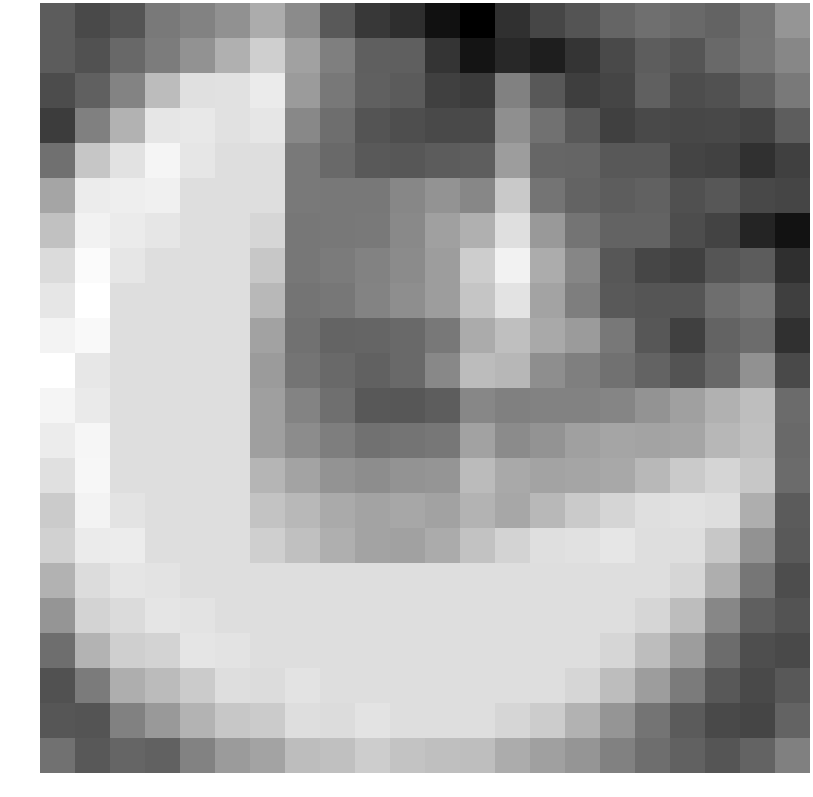

Source data for this figure (header and first rows):
-1.699198, -2.304284, -1.951092, -0.662495, -0.389039, 0.115346, 1.022631, -0.086797, -1.747762, -2.889558, -3.251808, -4.211813, -4.819733, -3.171729, -2.423673, -1.955952, -1.389509, -1.048734, -1.204280, -1.453454, -0.874817, 0.243092
-1.681, -2.056, -1.282, -0.5883, 0.1433, 1.163, 2.203, 0.6446, -0.5007, -1.597, -1.576, -3.015, -4.115, -3.413, -3.794, -3.042, -2.329, -1.65, -1.917, -1.235, -0.8488, -0.2306
-2.226, -1.55, -0.3488, 1.575, 2.794, 2.821, 3.158, 0.4422, -0.7345, -1.564, -1.714, -2.641, -2.799, -0.4316, -1.814, -2.692, -2.467, -1.546, -2.2, -2.046, -1.524, -0.6538
-2.753, -0.4777, 1.217, 2.985, 3.067, 2.831, 2.992, -0.2097, -1.089, -1.952, -2.151, -2.316, -2.328, 0.0364, -0.9575, -1.829, -2.622, -2.287, -2.391, -2.358, -2.54, -1.656
-0.9961, 1.9, 2.844, 3.493, 2.992, 2.729, 2.729, -0.7158, -1.236, -1.775, -1.852, -1.689, -1.62, 0.5224, -1.337, -1.393, -1.812, -1.822, -2.508, -2.555, -3.177, -2.639
0.7856, 3.187, 3.247, 3.32, 2.729, 2.729, 2.729, -0.7158, -0.7299, -0.7328, -0.2396, 0.189, -0.2129, 2.006, -0.8654, -1.438, -1.656, -1.532, -2.084, -1.867, -2.36, -2.453
1.722, 3.391, 3.158, 2.992, 2.729, 2.729, 2.448, -0.7864, -0.727, -0.6844, -0.1459, 0.6343, 1.16, 2.759, 0.3651, -0.8654, -1.438, -1.432, -2.182, -2.524, -3.562, -4.182
2.628, 3.706, 2.992, 2.729, 2.729, 2.729, 1.943, -0.7691, -0.6354, -0.414, -0.08702, 0.514, 2.152, 3.384, 1.018, -0.2671, -1.846, -2.439, -2.65, -1.923, -1.678, -3.224
2.99, 3.835, 2.729, 2.729, 2.729, 2.729, 1.438, -0.8565, -0.7791, -0.3744, -0.005779, 0.5167, 1.875, 2.887, 0.7178, -0.5498, -1.798, -1.925, -1.919, -1.061, -0.7595, -2.662
3.476, 3.619, 2.729, 2.729, 2.729, 2.729, 0.6895, -0.9376, -1.417, -1.394, -1.257, -0.7339, 0.9873, 1.672, 0.9212, 0.45, -0.7347, -1.854, -2.646, -1.444, -1.135, -3.192
3.853, 3.015, 2.729, 2.729, 2.729, 2.729, 0.4599, -0.8839, -1.261, -1.505, -1.215, -0.1833, 1.581, 1.405, 0.000046, -0.5052, -0.9748, -1.445, -1.999, -1.277, 0.1162, -2.29
3.507, 3.122, 2.729, 2.729, 2.729, 2.729, 0.5762, -0.3659, -1.051, -1.836, -1.853, -1.647, -0.2126, -0.4815, -0.4033, -0.3861, -0.2981, 0.1882, 0.6274, 1.178, 1.626, -1.169
3.204, 3.544, 2.729, 2.729, 2.729, 2.729, 0.5752, -0.04688, -0.5497, -0.9696, -0.8626, -0.7674, 0.6778, -0.1087, 0.1882, 0.6274, 0.7893, 0.7618, 0.7934, 1.383, 1.699, -1.197
2.793, 3.559, 2.729, 2.729, 2.729, 2.729, 1.324, 0.7406, 0.2089, -0.03277, 0.2194, 0.2314, 1.527, 0.9119, 0.7618, 0.7934, 0.8766, 1.444, 2.029, 2.421, 1.953, -1.173
2.067, 3.44, 2.91, 2.729, 2.729, 2.729, 1.834, 1.446, 0.9712, 0.7079, 0.8584, 0.6877, 1.263, 0.8692, 1.444, 2.029, 2.421, 2.739, 2.831, 2.712, 1.087, -1.71
2.283, 3.145, 3.209, 2.729, 2.729, 2.729, 2.223, 1.687, 1.117, 0.7341, 0.6427, 0.9872, 1.786, 2.357, 2.739, 2.831, 2.992, 2.729, 2.729, 1.943, 0.1311, -1.799
1.236, 2.635, 2.965, 2.91, 2.729, 2.729, 2.729, 2.729, 2.729, 2.729, 2.729, 2.729, 2.729, 2.729, 2.729, 2.729, 2.729, 2.729, 2.448, 1.087, -0.8154, -2.183
0.2471, 2.392, 2.603, 2.941, 2.91, 2.729, 2.729, 2.729, 2.729, 2.729, 2.729, 2.729, 2.729, 2.729, 2.729, 2.729, 2.729, 2.448, 1.592, -0.2175, -1.593, -1.977
-1.06, 1.286, 2.207, 2.391, 2.941, 2.91, 2.729, 2.729, 2.729, 2.729, 2.729, 2.729, 2.729, 2.729, 2.729, 2.729, 2.448, 1.592, 0.5312, -1.16, -2.166, -2.325
-2.013, -0.6218, 1.081, 1.524, 2.09, 2.735, 2.642, 2.91, 2.729, 2.729, 2.729, 2.729, 2.729, 2.729, 2.729, 2.448, 1.592, 0.5312, -0.6499, -1.825, -2.311, -1.823
-1.903, -1.959, -0.4427, 0.3765, 1.253, 1.942, 2.067, 2.735, 2.642, 2.91, 2.729, 2.729, 2.729, 2.448, 2.097, 1.243, 0.2311, -0.8564, -1.704, -2.283, -2.472, -1.464
-0.9896, -1.812, -1.386, -1.47, -0.3926, 0.4478, 0.7598, 1.591, 1.719, 2.154, 1.804, 1.662, 1.629, 1.017, 0.6138, 0.2416, -0.4202, -1.083, -1.49, -1.939, -1.433, -0.4577
